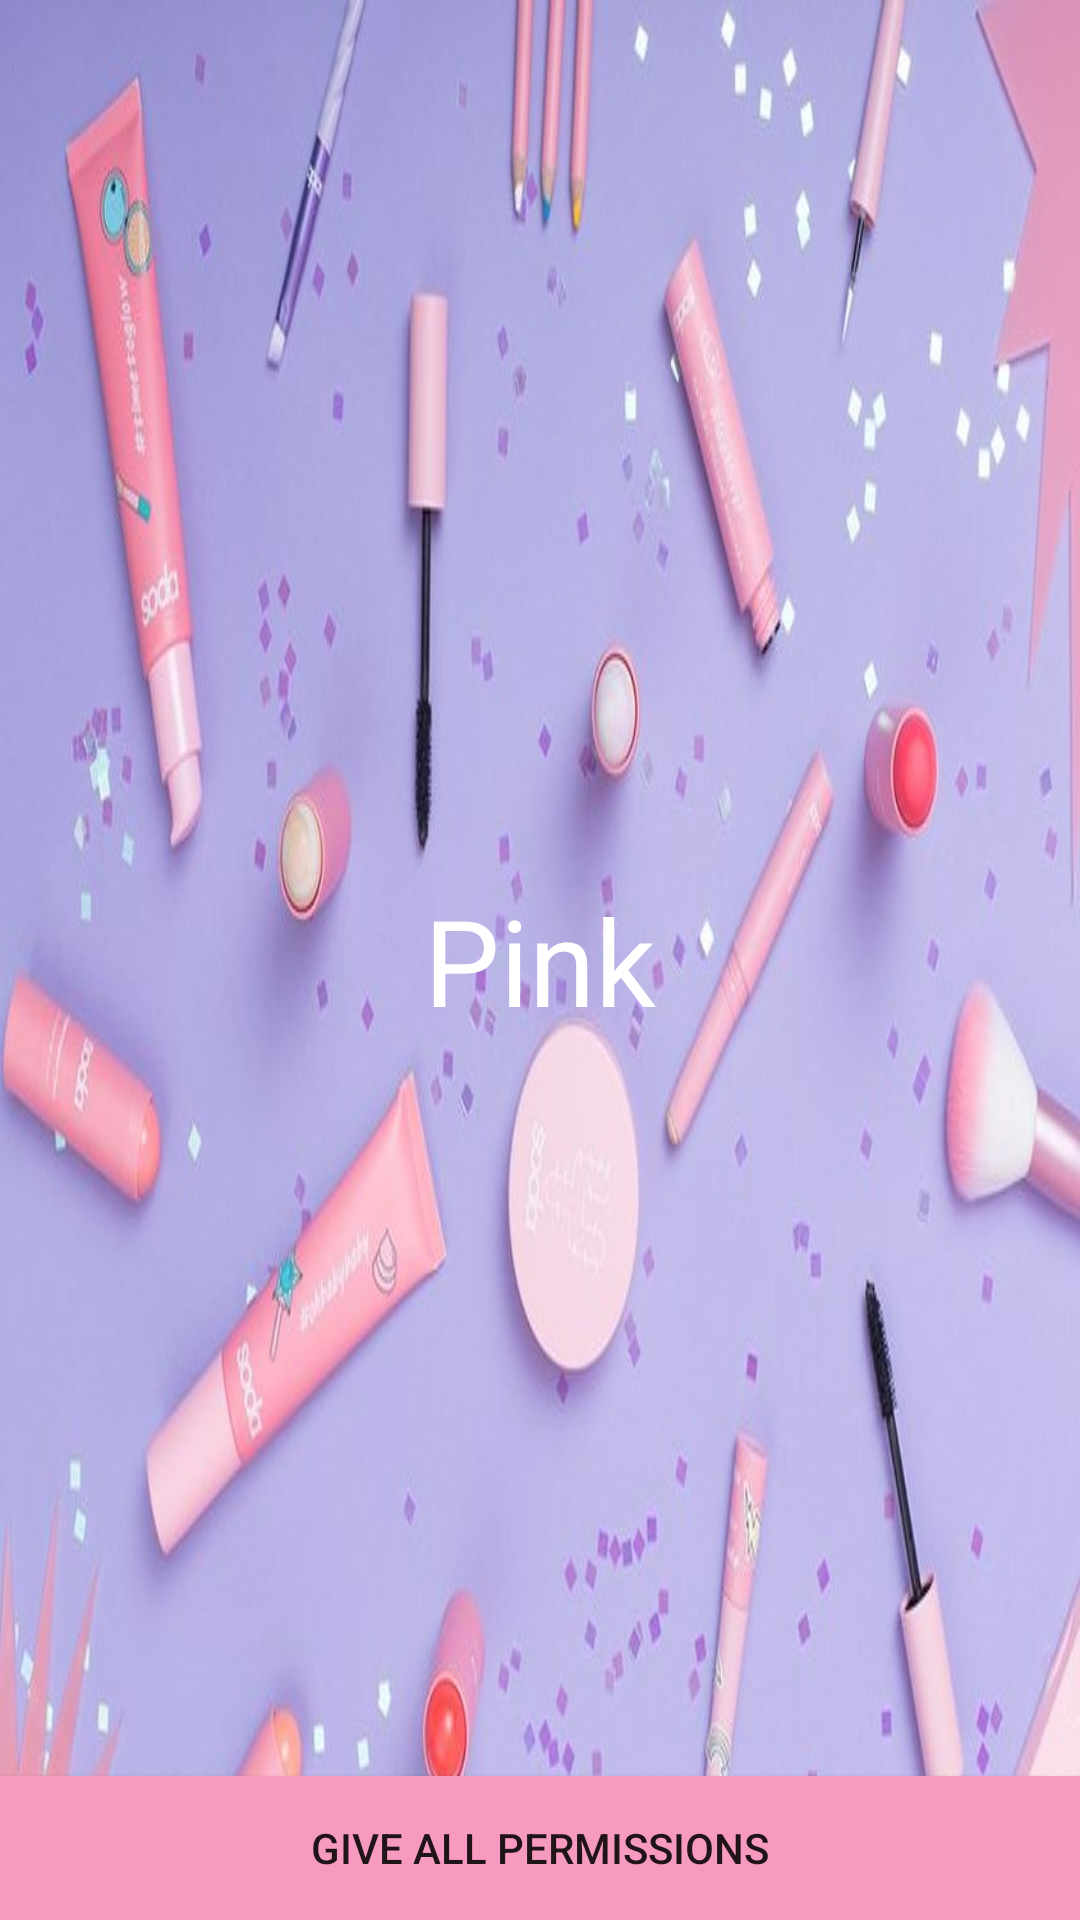

Write the Android layout XML for this screen, with the resource values it uses.
<!-- AndroidManifest.xml: application theme Theme.Pink -->
<!-- res/layout/fragment_all_parmisssion.xml -->
<?xml version="1.0" encoding="utf-8"?>
<RelativeLayout xmlns:android="http://schemas.android.com/apk/res/android"
    xmlns:card_view="http://schemas.android.com/apk/res-auto"
    android:layout_width="match_parent"
    android:background="@drawable/login_bgimg"
    android:gravity="center"
    android:layout_height="match_parent">


    <TextView
        android:layout_width="match_parent"
        android:layout_height="match_parent"
        android:text="Pink"
        android:gravity="center"
        android:textSize="40dp"
        android:textColor="#fff"/>

    <LinearLayout
        android:layout_width="match_parent"
        android:layout_height="match_parent">

        <Button
            android:id="@+id/give_all_parmission_btn"
            android:layout_width="match_parent"
            android:layout_height="wrap_content"
            android:layout_gravity="bottom"
            android:background="@color/purple_500"
            android:text="GIVE ALL PERMISSIONS"
            />

    </LinearLayout>



</RelativeLayout>
<!-- resources referenced by this layout -->
<resources>
  <color name="purple_500">#F79AC0</color>
  <!-- drawable login_bgimg: jpeg bitmap (drawable, 69485 bytes) -->
  <style name="Theme.Pink" parent="Theme.MaterialComponents.DayNight.DarkActionBar">
          
          <item name="colorPrimary">@color/purple_500</item>
          <item name="colorPrimaryVariant">@color/purple_700</item>
          <item name="colorOnPrimary">@color/white</item>
          
          <item name="colorSecondary">@color/teal_200</item>
          <item name="colorSecondaryVariant">@color/teal_700</item>
          <item name="colorOnSecondary">@color/black</item>
          
          <item name="android:statusBarColor" tools:targetApi="l">?attr/colorPrimaryVariant</item>
          
  
  
      </style>
  <color name="purple_700">#F79AC0</color>
  <color name="white">#FFFFFFFF</color>
  <color name="teal_200">#FF03DAC5</color>
  <color name="teal_700">#FF018786</color>
  <color name="black">#FF000000</color>
</resources>
